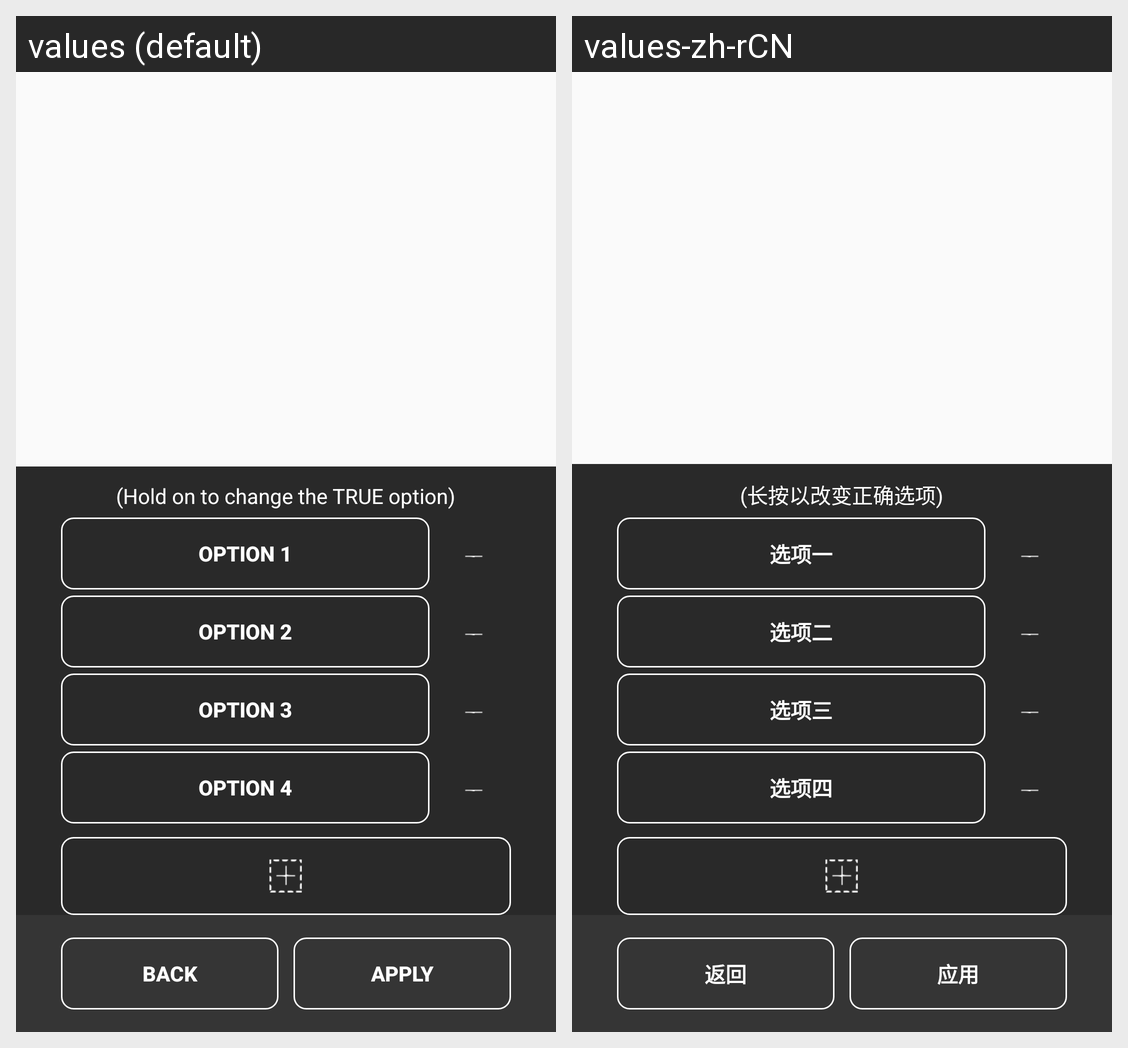

Locale-by-locale string values for the Android screen shown in this grid:
Android screen res/layout/activity_select_option.xml rendered under 2 locales, left to right: values (default), values-zh-rCN. Device: Nexus 5 (rendered at 1080×1920; each locale shown at half size, 540×960, under a caption strip naming it); theme AppTheme.
Strings drawn on this screen, with the default value and each locale's value (text and hints the layout hard-codes, and strings that could not be matched under every locale, appear in the picture but are not listed):

option_remind
  values: (Hold on to change the TRUE option)
  values-zh-rCN: (长按以改变正确选项)

option1
  values: Option 1
  values-zh-rCN: 选项一

option2
  values: Option 2
  values-zh-rCN: 选项二

option3
  values: Option 3
  values-zh-rCN: 选项三

option4
  values: Option 4
  values-zh-rCN: 选项四

back
  values: back
  values-zh-rCN: 返回

apply
  values: apply
  values-zh-rCN: 应用
